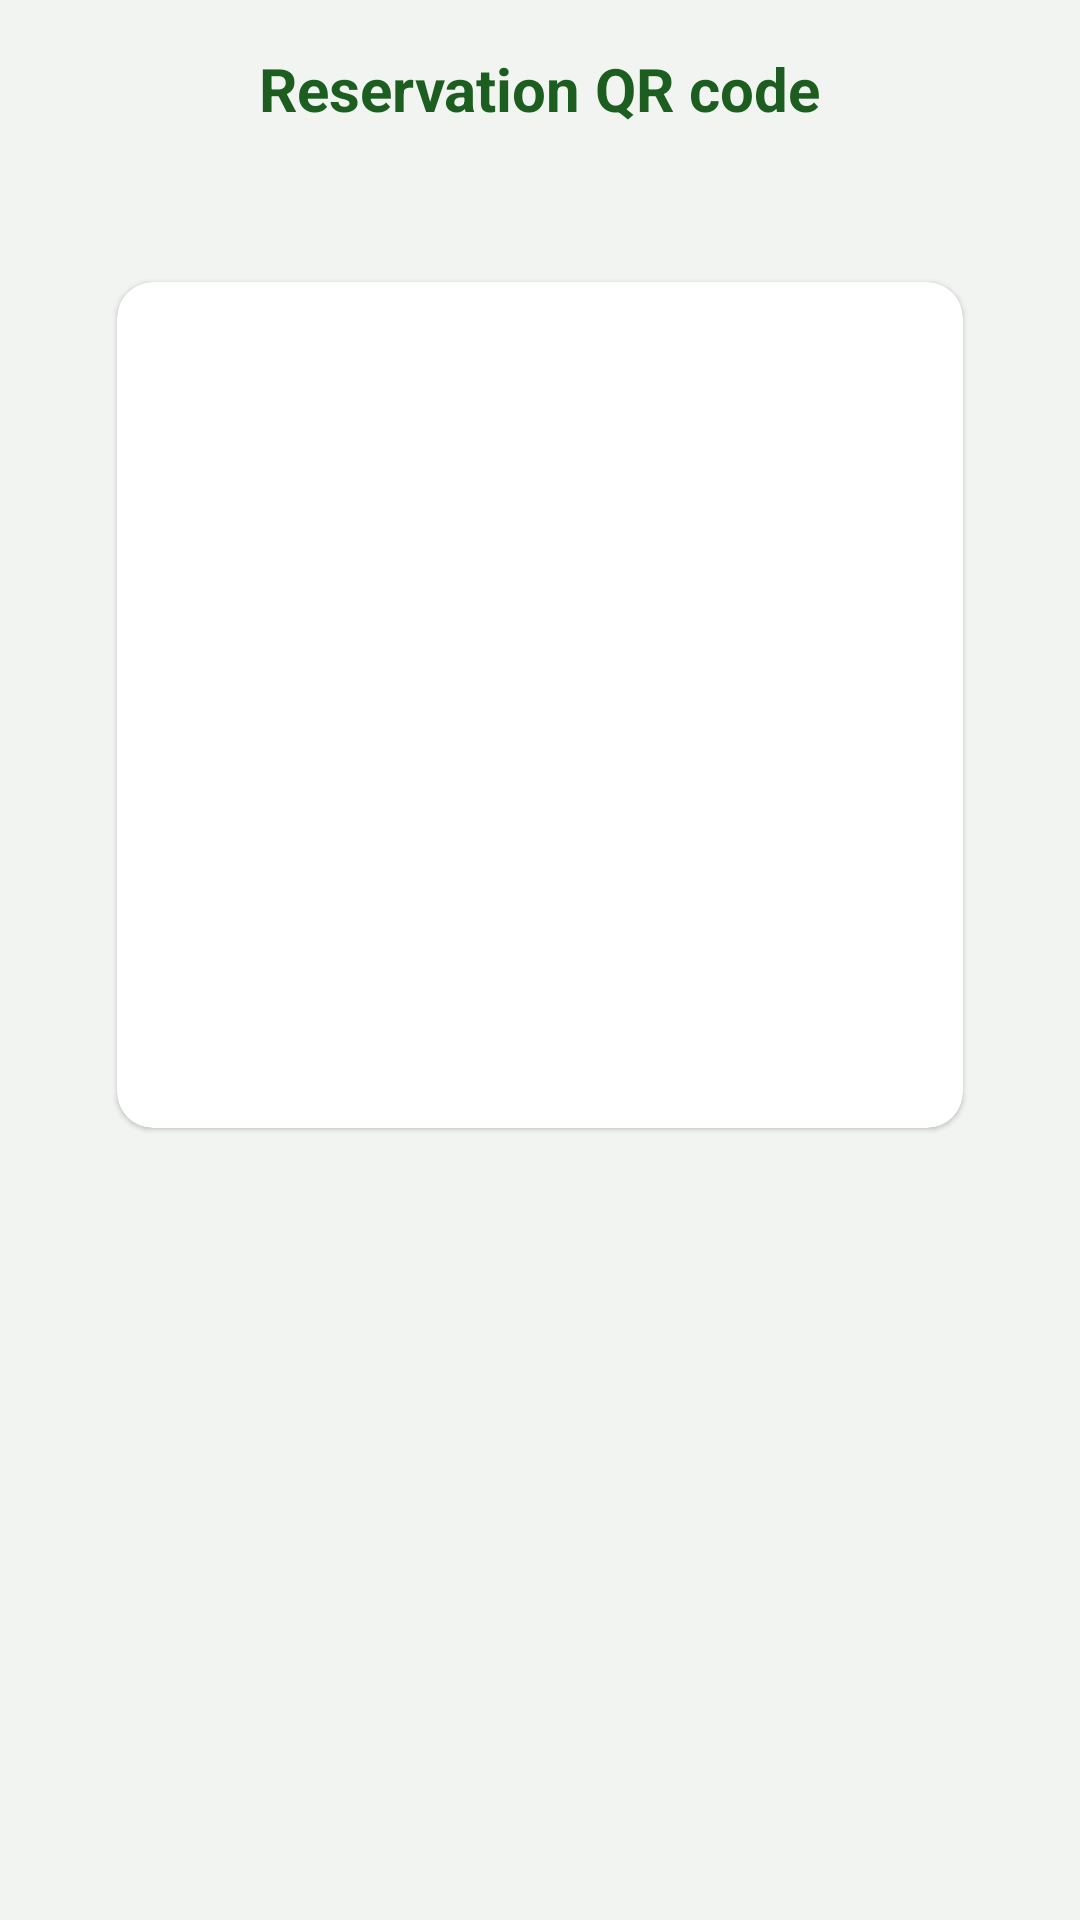

Write the Android layout XML for this screen, with the resource values it uses.
<!-- AndroidManifest.xml: application theme Theme.SolarMicrogrid -->
<!-- res/layout/activity_reservation_qr.xml -->
<?xml version="1.0" encoding="utf-8"?>
<LinearLayout xmlns:android="http://schemas.android.com/apk/res/android"
    xmlns:app="http://schemas.android.com/apk/res-auto"
    android:layout_width="match_parent"
    android:layout_height="match_parent"
    android:background="@color/screen_background"
    android:gravity="center_horizontal"
    android:orientation="vertical"
    android:padding="16dp">

    <TextView
        android:layout_width="wrap_content"
        android:layout_height="wrap_content"
        android:text="@string/label_reservation_qr"
        android:textColor="@color/solar_green_dark"
        android:textSize="20sp"
        android:textStyle="bold" />

    <TextView
        android:id="@+id/reservationInfo"
        android:layout_width="wrap_content"
        android:layout_height="wrap_content"
        android:layout_marginTop="8dp"
        android:gravity="center"
        android:textColor="@color/black" />

    <com.google.android.material.card.MaterialCardView
        android:layout_width="wrap_content"
        android:layout_height="wrap_content"
        android:layout_marginTop="24dp"
        app:cardBackgroundColor="@color/white"
        app:cardCornerRadius="12dp"
        app:cardElevation="1dp">

        <ImageView
            android:id="@+id/qrImage"
            android:layout_width="250dp"
            android:layout_height="250dp"
            android:layout_margin="16dp"
            android:contentDescription="@string/label_reservation_qr" />

    </com.google.android.material.card.MaterialCardView>

    <TextView
        android:id="@+id/qrErrorText"
        android:layout_width="wrap_content"
        android:layout_height="wrap_content"
        android:layout_marginTop="16dp"
        android:textColor="#B00020" />

</LinearLayout>
<!-- resources referenced by this layout -->
<resources>
  <color name="black">#000000</color>
  <color name="screen_background">#F2F4F2</color>
  <color name="solar_green_dark">#1B5E20</color>
  <color name="white">#FFFFFF</color>
  <string name="label_reservation_qr">Reservation QR code</string>
  <style name="Theme.SolarMicrogrid" parent="Theme.MaterialComponents.DayNight.NoActionBar">
          <item name="colorPrimary">@color/solar_green</item>
          <item name="colorPrimaryDark">@color/solar_green_dark</item>
          <item name="colorAccent">@color/solar_green</item>
          <item name="materialButtonStyle">@style/Widget.SolarMicrogrid.Button</item>
      </style>
  <color name="solar_green">#2E7D32</color>
  <style name="Widget.SolarMicrogrid.Button" parent="Widget.MaterialComponents.Button">
          <item name="cornerRadius">12dp</item>
          <item name="android:textAllCaps">false</item>
          <item name="android:paddingTop">14dp</item>
          <item name="android:paddingBottom">14dp</item>
          <item name="android:paddingStart">20dp</item>
          <item name="android:paddingEnd">20dp</item>
          <item name="android:letterSpacing">0</item>
          <item name="android:textSize">15sp</item>
      </style>
</resources>
